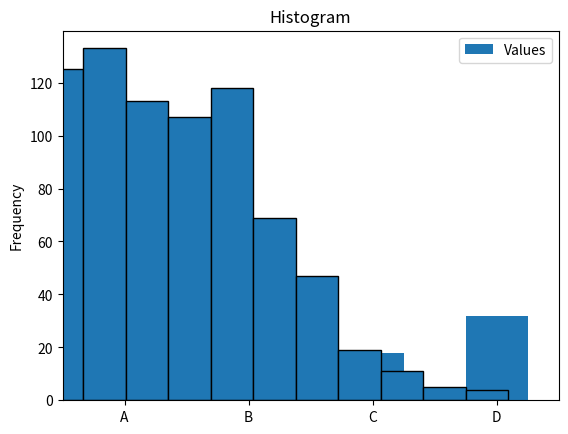
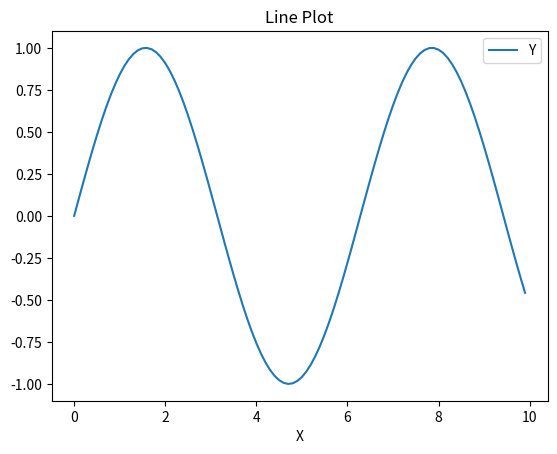
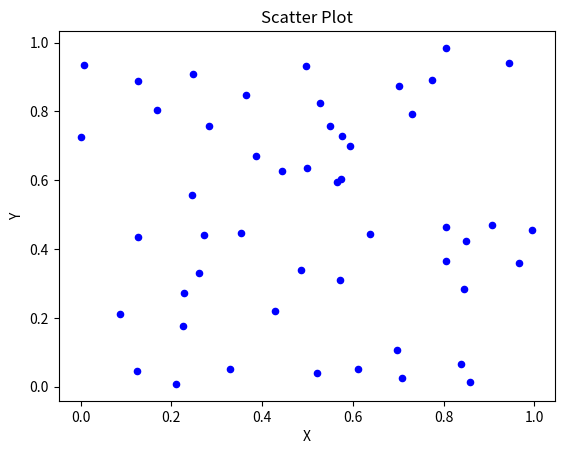

Source code (Python) for these figures, in order:
import pandas as pd
import numpy as np
import matplotlib.pyplot as plt
# Create a sample DataFrame
data = {
'Category': ['A', 'B', 'C', 'D'], 'Values': [10, 25, 18, 32] }
df = pd.DataFrame(data)
#a. Bar plots
df.plot (x='Category', y='Values', kind='bar', title='Bar Plot')
plt.show()
#b. Histograms
data = {
'Values': np.random.normal(0, 1, 1000)
} 
df = pd.DataFrame(data)
df['Values'].plot(kind='hist', title='Histogram', edgecolor='black', bins=20) 
plt.show()
#c. Line plots
data = {
'X': np.arange(0, 10, 0.1), 'Y': np.sin(np.arange(0, 10, 0.1))
}
df = pd.DataFrame(data)
df.plot(x='X', y='Y', kind='line', title='Line Plot') 
plt.show()
# d. Scatter plots
data = { 'X': np.random.rand(50), 'Y': np.random.rand(50)
} 
df = pd.DataFrame(data)
df.plot(x='X', y='Y', kind='scatter', title='Scatter Plot', c='b')
plt.show()